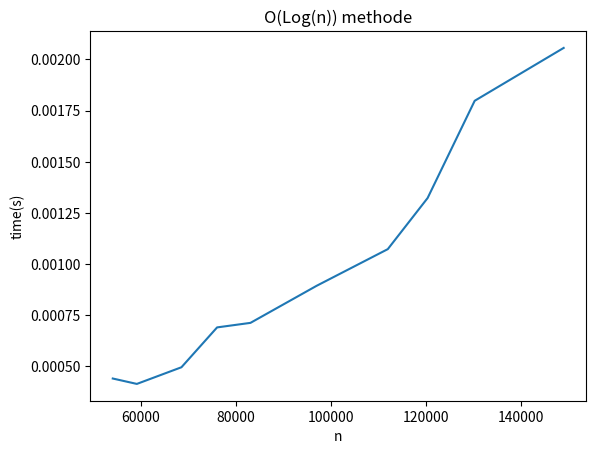

The matplotlib source for this figure:
import time
import math
import random
import matplotlib.pyplot as plt

def fib1(n):
    if n <= 1:
        return n
    return fib1(n - 1) + fib1(n - 2)

def fib2(n):
    a = 0
    b = 1
    if n < 0:
        print("Incorrect input")
    elif n == 0:
        return a
    elif n == 1:
        return b
    else:
        for i in range(2,n+1):
            c = a + b
            a = b
            b = c
        return b


def fib3(n):
    F = [[1, 1],
         [1, 0]]
    if (n == 0):
        return 0
    power(F, n - 1)

    return F[0][0]


def multiply(F, M):
    x = (F[0][0] * M[0][0] +
         F[0][1] * M[1][0])
    y = (F[0][0] * M[0][1] +
         F[0][1] * M[1][1])
    z = (F[1][0] * M[0][0] +
         F[1][1] * M[1][0])
    w = (F[1][0] * M[0][1] +
         F[1][1] * M[1][1])

    F[0][0] = x
    F[0][1] = y
    F[1][0] = z
    F[1][1] = w


def power(F, n):
    M = [[1, 1],
         [1, 0]]

    # n - 1 times multiply the
    # matrix to {{1,0},{0,1}}
    for i in range(2, n + 1):
        multiply(F, M)


def fib4(n):
    phi = (1 + math.sqrt(5)) / 2

    return round(pow(phi, n) / math.sqrt(5))


MAX = 10000000

# Create an array for memoization
f = [0] * MAX


# Returns n'th fibonacci number using table f[]
def fib(n):
    # Base cases
    if (n == 0):
        return 0
    if (n == 1 or n == 2):
        f[n] = 1
        return (f[n])

    # If fib(n) is already computed
    if (f[n]):
        return f[n]

    if (n & 1):
        k = (n + 1) // 2
    else:
        k = n // 2

    # Applying above formula [Note value n&1 is 1
    # if n is odd, else 0.
    if ((n & 1)):
        f[n] = (fib(k) * fib(k) + fib(k - 1) * fib(k - 1))
    else:
        f[n] = (2 * fib(k - 1) + fib(k)) * fib(k)

    return f[n]

if __name__ == "__main__":
    n1 = (5, 11, 14, 17, 21, 24, 29, 33, 38, 42)
    n3 = (54021, 59098, 68502, 76021, 83055, 97010, 112010, 120409, 130337, 149099)
    n2 = [0]
    results = []
    rand = 100000
    for i in range(1,100):
        rand += random.randint(1000, 10000)
        n2.append(rand)


    for _ in n3:
        start_time = time.time()
        fib(_)
        results.append(time.time()-start_time)
        print(time.time()-start_time)
    plt.plot(n3, results)
    plt.ylabel("time(s)")
    plt.xlabel("n")
    plt.title("O(Log(n)) methode")
    plt.show()

